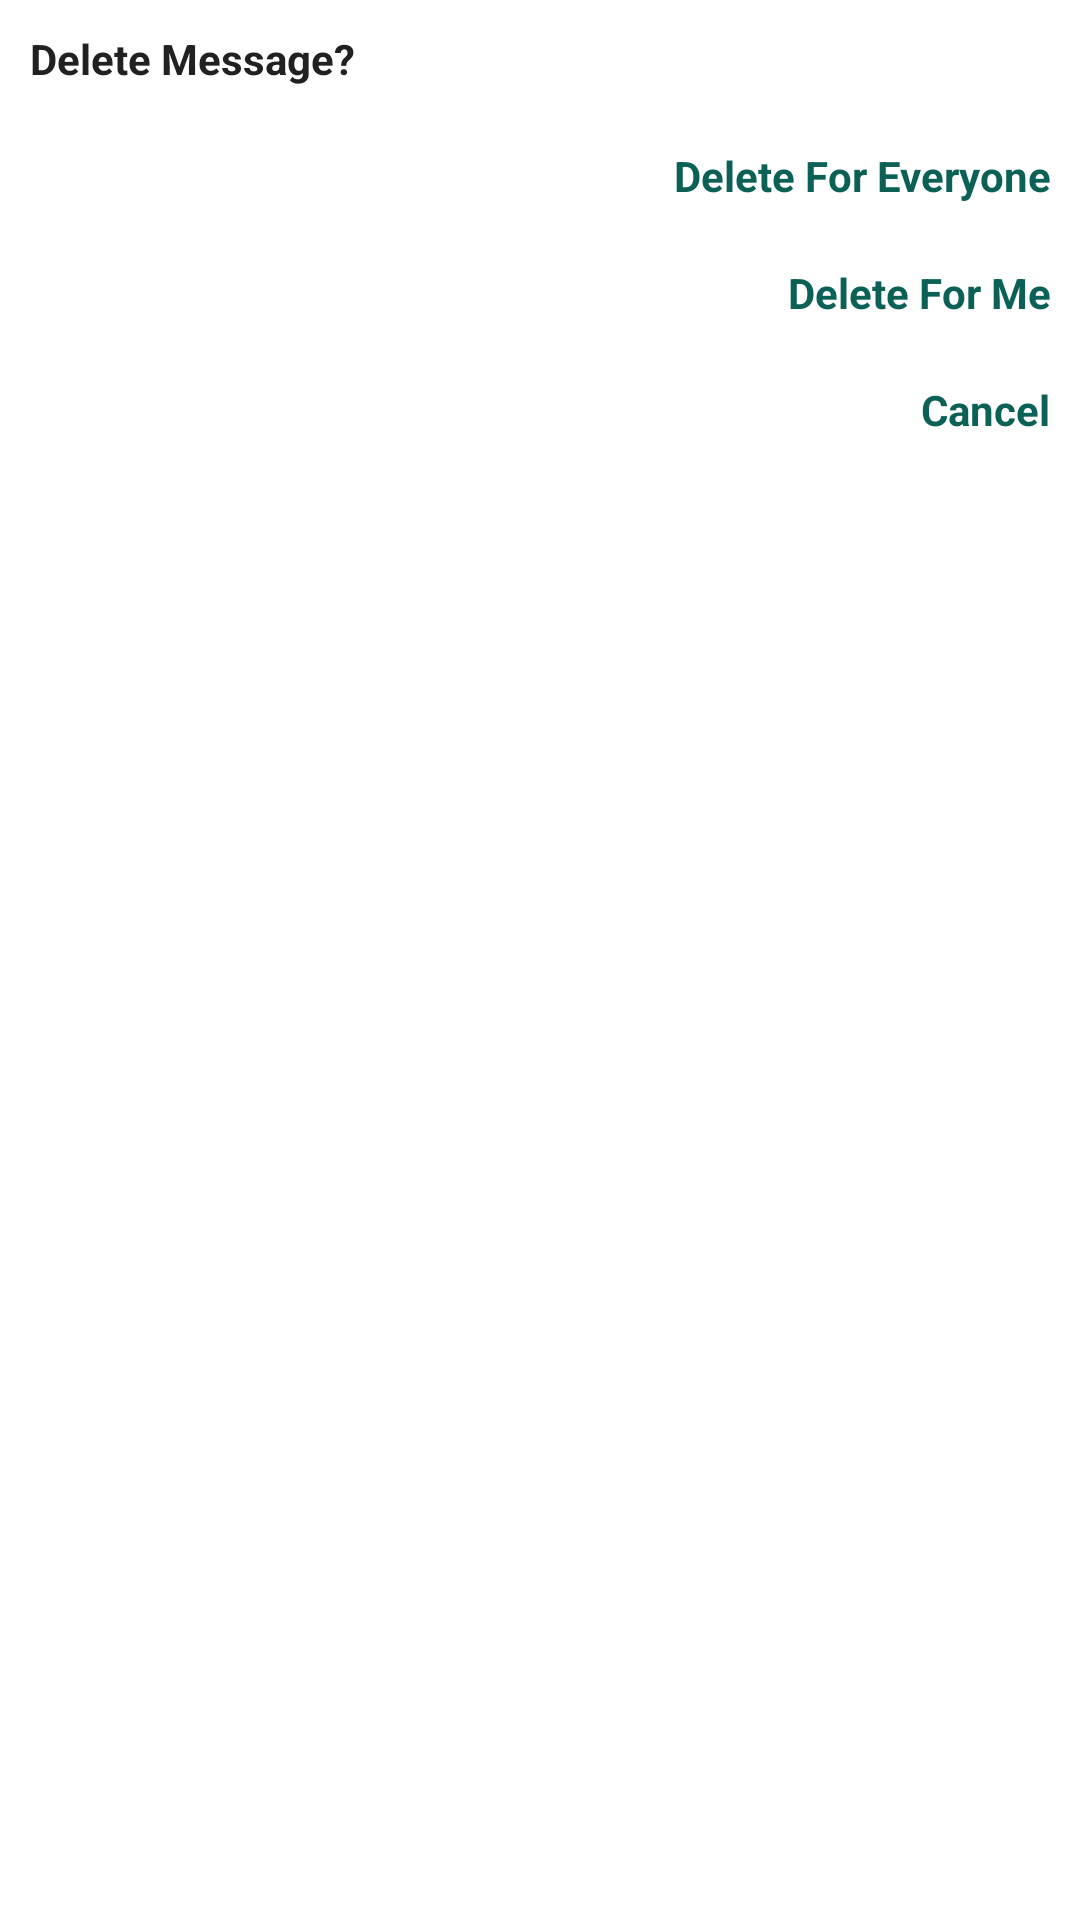

Here is an Android app screen rendered from its layout file. Give the layout XML and the strings, colors and styles it references.
<!-- AndroidManifest.xml: application theme Theme.ChatApp -->
<!-- res/layout/delete_layout.xml -->
<?xml version="1.0" encoding="utf-8"?>
<LinearLayout xmlns:android="http://schemas.android.com/apk/res/android"
    android:layout_width="match_parent"
    android:layout_height="match_parent"
    android:layout_gravity="center"
    android:orientation="vertical">
    <TextView
        android:layout_width="match_parent"
        android:layout_height="wrap_content"
        android:text="Delete Message?"
        android:textStyle="bold"
        android:padding="10dp"
        android:textSize="14sp"
        android:textColor="@color/colorTextPrimary"/>
    <TextView
        android:id="@+id/textViewDeleteForEveryone"
        android:layout_width="match_parent"
        android:layout_height="wrap_content"
        android:text="Delete For Everyone"
        android:padding="10dp"
        android:textAlignment="textEnd"
        android:textSize="14sp"
        android:textStyle="bold"
        android:textColor="@color/colorPrimary"/>
    <TextView
        android:id="@+id/textViewDeleteForMe"
        android:layout_width="match_parent"
        android:layout_height="wrap_content"
        android:padding="10dp"
        android:textAlignment="textEnd"
        android:text="Delete For Me"
        android:textSize="14sp"
        android:textColor="@color/colorPrimary"
        android:textStyle="bold"/>
    <TextView
        android:id="@+id/textViewCancel"
        android:layout_width="match_parent"
        android:layout_height="wrap_content"
        android:padding="10dp"
        android:textAlignment="textEnd"
        android:text="Cancel"
        android:textSize="14sp"
        android:textStyle="bold"
        android:textColor="@color/colorPrimary"/>

</LinearLayout>
<!-- resources referenced by this layout -->
<resources>
  <color name="colorPrimary">#0b6156</color>
  <color name="colorTextPrimary">#212121</color>
  <style name="Theme.ChatApp" parent="Theme.MaterialComponents.DayNight.NoActionBar">
          
          <item name="colorPrimary">@color/colorPrimary</item>
          <item name="colorPrimaryVariant">@color/colorPrimaryDark</item>
          <item name="colorOnPrimary">@color/colorWhite</item>
          
          <item name="colorSecondary">@color/colorPrimary</item>
          <item name="colorSecondaryVariant">@color/colorPrimaryDark</item>
          <item name="colorOnSecondary">@color/colorWhite</item>
          
          <item name="android:textColorSecondary">@color/colorWhite</item>
      </style>
  <color name="colorPrimaryDark">#095049</color>
  <color name="colorWhite">#FFFFFFFF</color>
</resources>
